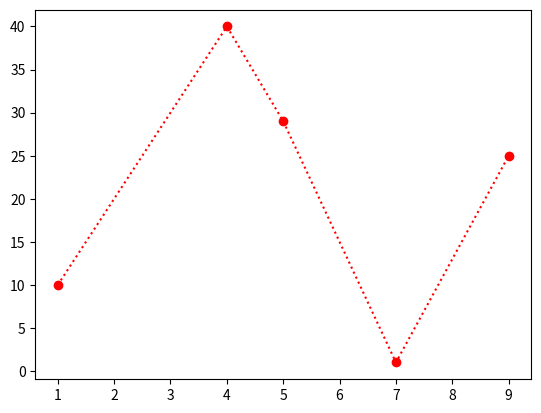

The script that saved this image:
"""You can also use the shortcut string notation parameter to specify the marker.
This parameter is also called fmt, and is written with this syntax:
marker|line|color
# _ -> solidline, : -> dotted line, __ -> dashed line, -. -> Dashed/dotted line
# 'r' : red, 'g' : green, 'b' : blue, 'c' : cyan, 'm' : magenta, 'y' : yellow, 'k' : black, 'w' : white

"""

import matplotlib.pyplot as plt
import numpy as np

x = np.array([1,4,5,7,9])
y = np.array([10, 40, 29, 1, 25])

plt.plot(x, y, 'o:r')   
plt.show()